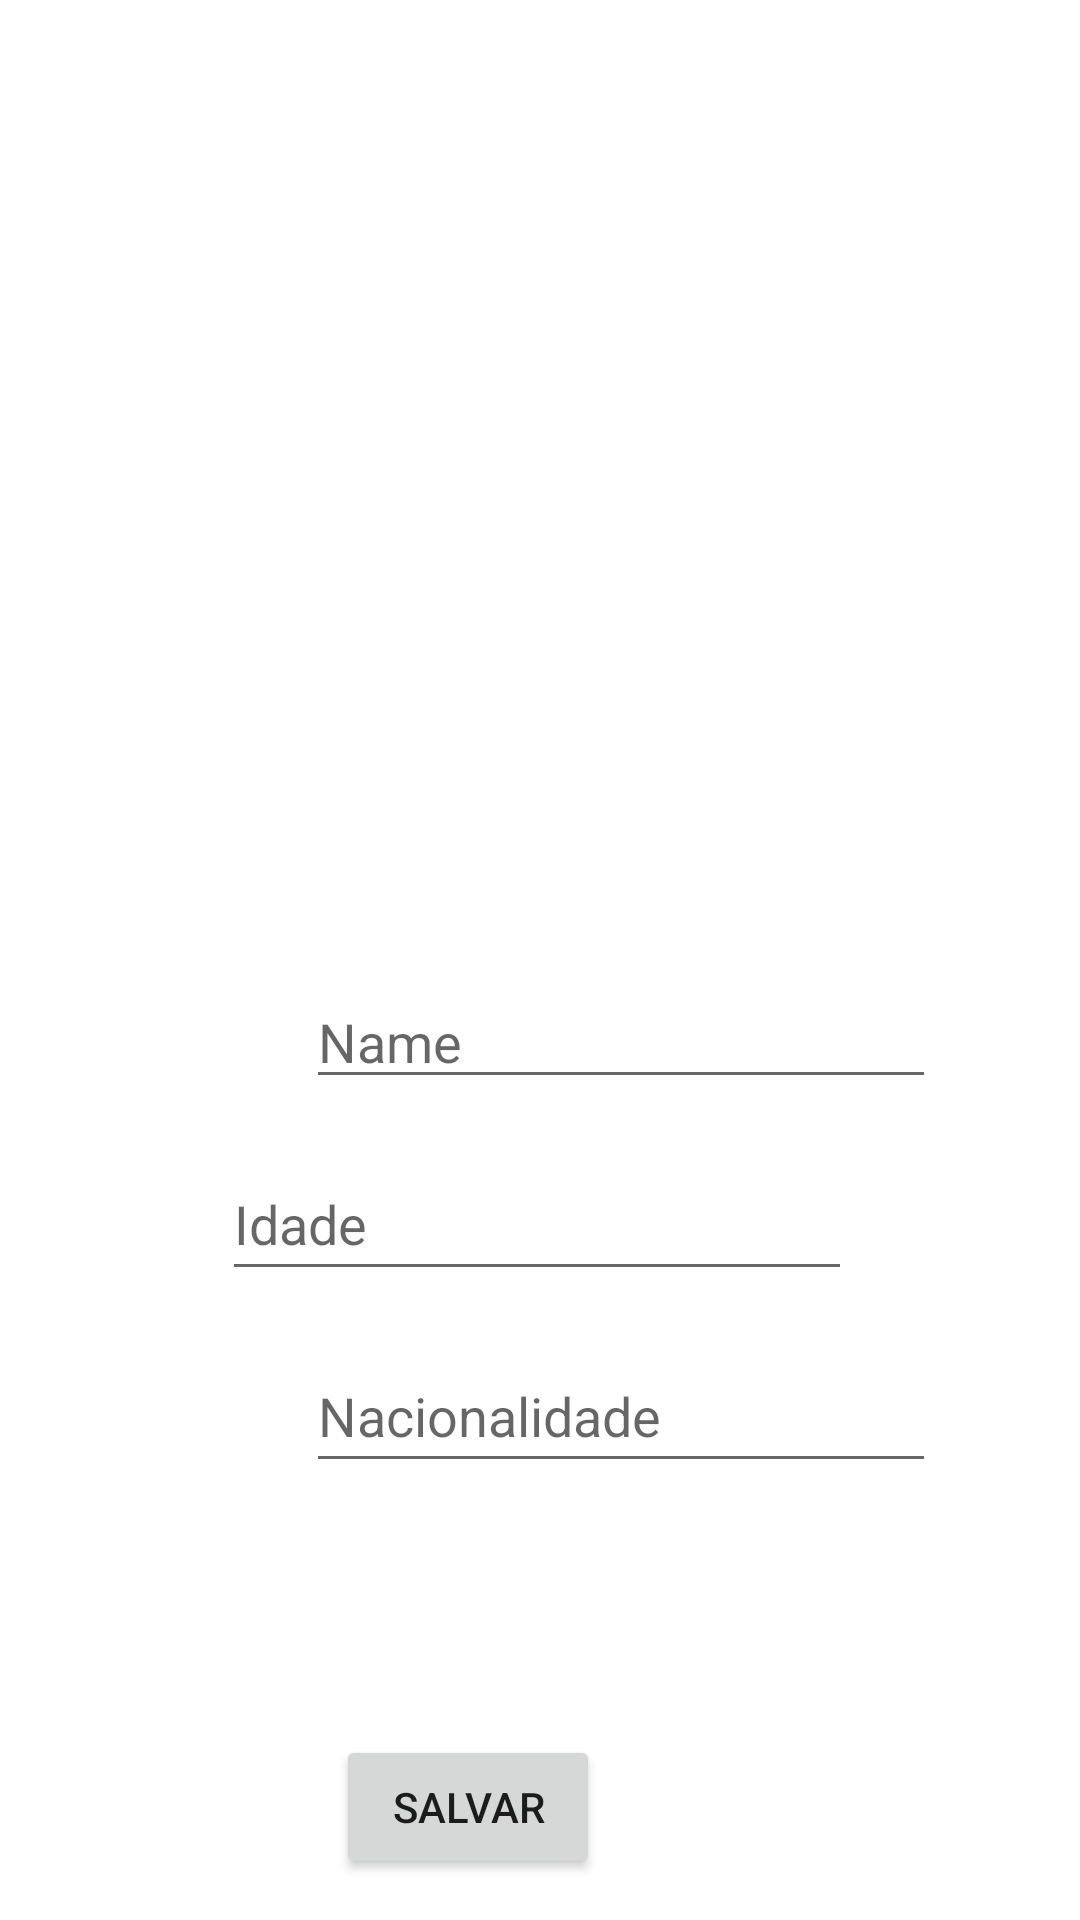

Here is an Android app screen rendered from its layout file. Give the layout XML and the strings, colors and styles it references.
<!-- AndroidManifest.xml: application theme Theme.Climbing -->
<!-- res/layout/fragment_new_participante.xml -->
<?xml version="1.0" encoding="utf-8"?>
<androidx.constraintlayout.widget.ConstraintLayout xmlns:android="http://schemas.android.com/apk/res/android"
    xmlns:app="http://schemas.android.com/apk/res-auto"
    xmlns:tools="http://schemas.android.com/tools"
    android:layout_width="match_parent"
    android:layout_height="match_parent"
    tools:context=".ui.home.New_participanteFragment">


    <ImageView
        android:id="@+id/imageViewParticipante"
        android:layout_width="128dp"
        android:layout_height="144dp"
        android:layout_marginStart="142dp"
        android:layout_marginTop="140dp"
        android:layout_marginEnd="245dp"
        android:elevation="1dp"
        android:src="@drawable/custom_account"
        app:layout_constraintEnd_toEndOf="parent"
        app:layout_constraintHorizontal_bias="0.009"
        app:layout_constraintStart_toStartOf="parent"
        app:layout_constraintTop_toTopOf="parent"
        app:srcCompat="@drawable/custom_account" />

    <EditText
        android:id="@+id/editTextParticipanteName"
        android:layout_width="wrap_content"
        android:layout_height="wrap_content"
        android:layout_marginStart="102dp"
        android:layout_marginTop="325dp"
        android:layout_marginEnd="95dp"
        android:layout_marginBottom="16dp"
        android:ems="10"
        android:hint="Name"
        android:inputType="textPersonName"
        app:layout_constraintBottom_toTopOf="@+id/editTextParticipanteIdade"
        app:layout_constraintEnd_toEndOf="parent"
        app:layout_constraintHorizontal_bias="0.0"
        app:layout_constraintStart_toStartOf="parent"
        app:layout_constraintTop_toTopOf="parent"
        app:layout_constraintVertical_bias="1.0"
        tools:ignore="TouchTargetSizeCheck" />

    <EditText
        android:id="@+id/editTextParticipanteIdade"
        android:layout_width="wrap_content"
        android:layout_height="wrap_content"
        android:layout_marginStart="102dp"
        android:layout_marginEnd="95dp"
        android:layout_marginBottom="16dp"
        android:ems="10"
        android:hint="Idade"
        android:inputType="textPersonName"
        android:minHeight="48dp"
        app:layout_constraintBottom_toTopOf="@+id/editTextNacionalidade"
        app:layout_constraintEnd_toEndOf="parent"
        app:layout_constraintHorizontal_bias="0.6"
        app:layout_constraintStart_toStartOf="parent" />

    <EditText
        android:id="@+id/editTextNacionalidade"
        android:layout_width="wrap_content"
        android:layout_height="wrap_content"
        android:layout_marginStart="102dp"
        android:layout_marginEnd="95dp"
        android:layout_marginBottom="12dp"
        android:ems="10"
        android:hint="Nacionalidade"
        android:inputType="textPersonName"
        android:minHeight="48dp"
        app:layout_constraintBottom_toTopOf="@+id/buttonSalvarParticipante"
        app:layout_constraintEnd_toEndOf="parent"
        app:layout_constraintHorizontal_bias="0.0"
        app:layout_constraintStart_toStartOf="parent" />

    <Button
        android:id="@+id/buttonSalvarParticipante"
        android:layout_width="wrap_content"
        android:layout_height="wrap_content"
        android:layout_marginTop="84dp"
        android:layout_marginEnd="160dp"
        android:text="Salvar"
        app:layout_constraintEnd_toEndOf="parent"
        app:layout_constraintTop_toBottomOf="@+id/editTextNacionalidade" />
</androidx.constraintlayout.widget.ConstraintLayout>
<!-- resources referenced by this layout -->
<resources>
  <!-- drawable custom_account (drawable) -->
  <?xml version="1.0" encoding="utf-8"?>
  <selector xmlns:android="http://schemas.android.com/apk/res/android">
      <item android:state_focused="true" android:drawable="@drawable/ic_account_focused">
  
  
      </item>
  
      <item android:state_focused="false" android:drawable="@drawable/ic_baseline_account_circle_24">
  
  
      </item>
  </selector>
  <style name="Theme.Climbing" parent="Theme.MaterialComponents.DayNight.DarkActionBar">
          
          <item name="colorPrimary">@color/purple_500</item>
          <item name="colorPrimaryVariant">@color/purple_700</item>
          <item name="colorOnPrimary">@color/white</item>
          
          <item name="colorSecondary">@color/teal_200</item>
          <item name="colorSecondaryVariant">@color/teal_700</item>
          <item name="colorOnSecondary">@color/black</item>
          
          <item name="android:statusBarColor">?attr/colorPrimaryVariant</item>
          
      </style>
  <!-- drawable ic_account_focused (drawable) -->
  <vector android:height="24dp" android:tint="@color/DarkBlue"
      android:viewportHeight="24" android:viewportWidth="24"
      android:width="24dp" xmlns:android="http://schemas.android.com/apk/res/android">
      <path android:fillColor="@android:color/white" android:pathData="M12,2C6.48,2 2,6.48 2,12s4.48,10 10,10s10,-4.48 10,-10S17.52,2 12,2zM12,6c1.93,0 3.5,1.57 3.5,3.5S13.93,13 12,13s-3.5,-1.57 -3.5,-3.5S10.07,6 12,6zM12,20c-2.03,0 -4.43,-0.82 -6.14,-2.88C7.55,15.8 9.68,15 12,15s4.45,0.8 6.14,2.12C16.43,19.18 14.03,20 12,20z"/>
  </vector>
  <color name="purple_500">#FF6200EE</color>
  <color name="purple_700">#FF3700B3</color>
  <color name="white">#FFFFFFFF</color>
  <color name="teal_200">#FF03DAC5</color>
  <color name="teal_700">#FF018786</color>
  <color name="black">#FF000000</color>
  <color name="DarkBlue">#00008b</color>
</resources>
